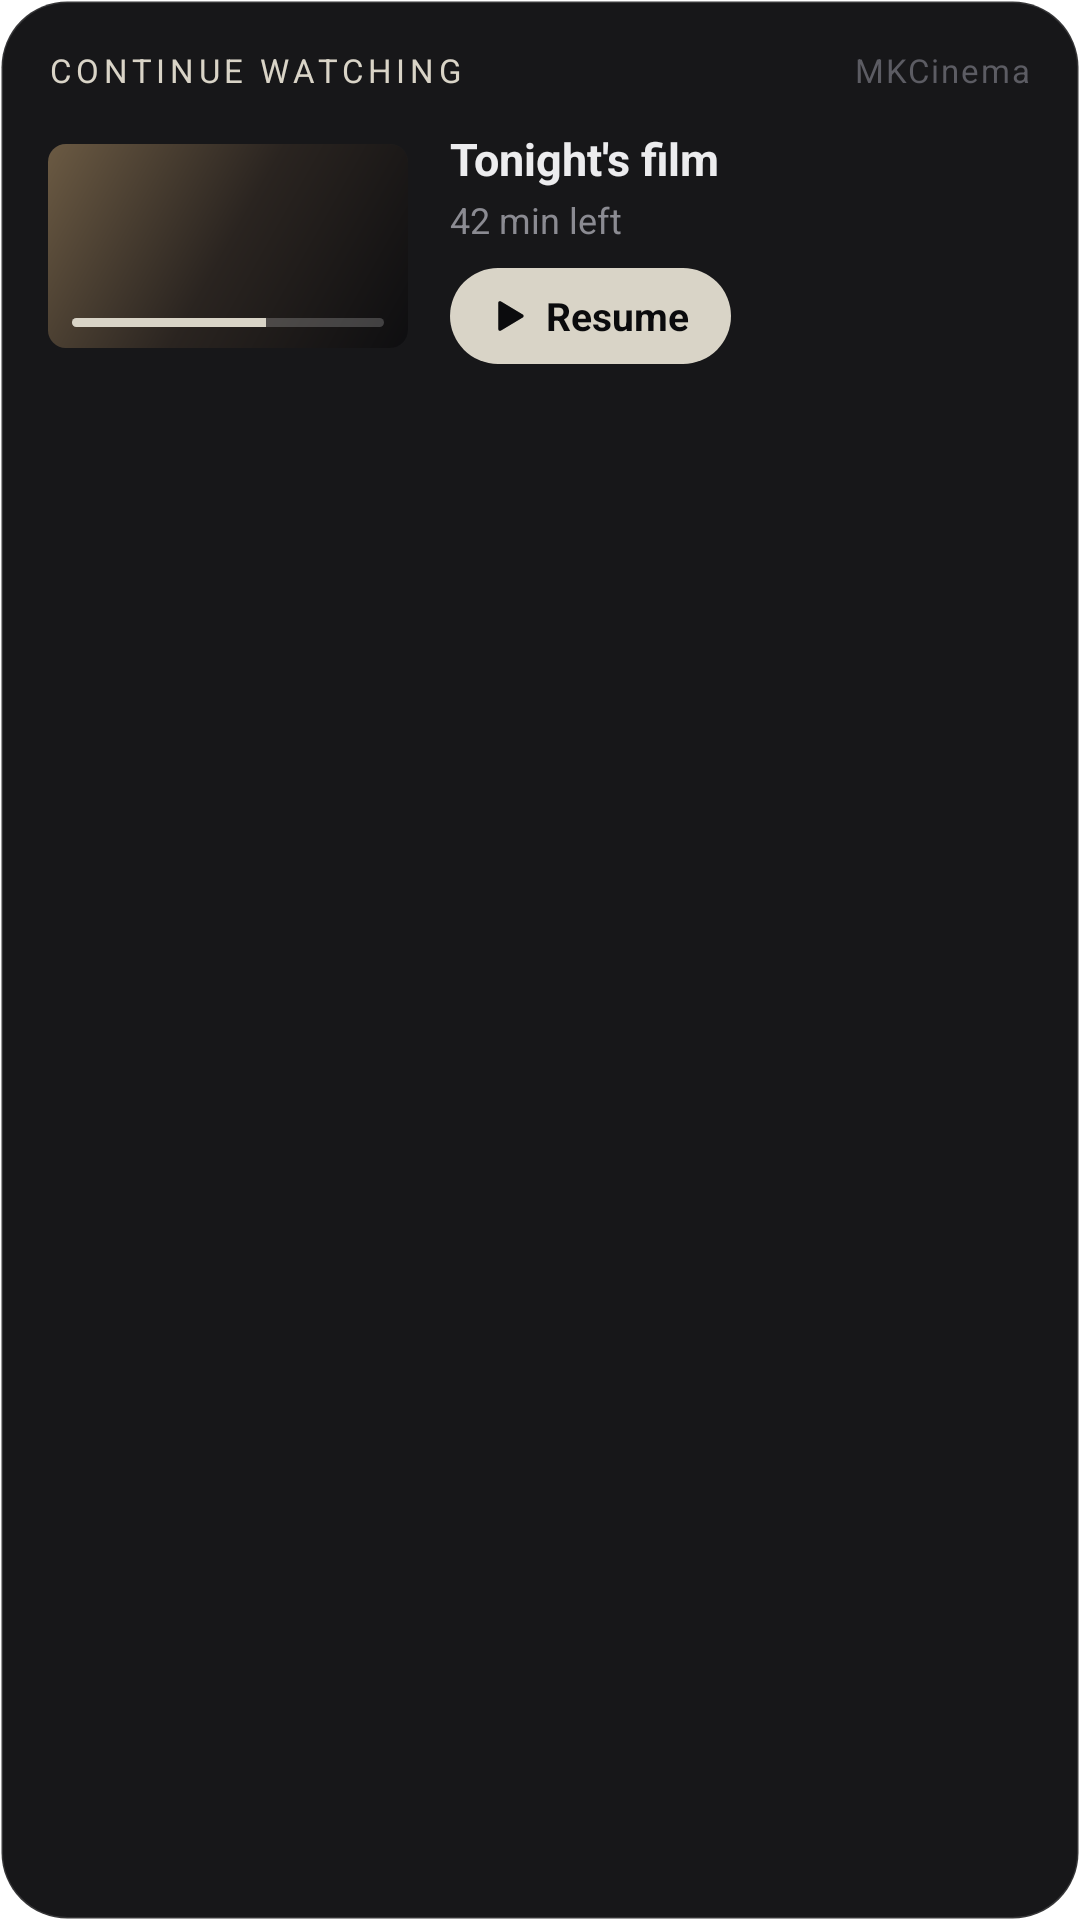

Produce the Android XML layout that renders to this screen, including the resource entries it uses.
<!-- AndroidManifest.xml: application theme Noir -->
<!-- res/layout/widget_cw_preview.xml -->
<?xml version="1.0" encoding="utf-8"?>
<LinearLayout xmlns:android="http://schemas.android.com/apk/res/android" android:id="@android:id/background"
    android:layout_width="match_parent" android:layout_height="match_parent" android:orientation="vertical"
    android:background="@drawable/widget_bg" android:padding="16dp">
    <LinearLayout android:id="@+id/cw_head" android:layout_width="match_parent" android:layout_height="wrap_content" android:orientation="horizontal" android:gravity="center_vertical">
        <TextView android:id="@+id/cw_title" android:layout_width="0dp" android:layout_height="wrap_content" android:layout_weight="1"
            android:text="Continue watching" android:textAllCaps="true" android:letterSpacing="0.14" android:textColor="#FFD9D4C7" android:textSize="11sp" android:maxLines="1" android:ellipsize="end"/>
        <TextView android:layout_width="wrap_content" android:layout_height="wrap_content" android:text="MKCinema" android:letterSpacing="0.06" android:textColor="#FF5C5C63" android:textSize="11sp"/>
    </LinearLayout>
    <LinearLayout android:id="@+id/cw_main" android:layout_width="match_parent" android:layout_height="wrap_content" android:layout_marginTop="12dp"
        android:orientation="horizontal" android:gravity="center_vertical">
        <FrameLayout android:layout_width="120dp" android:layout_height="68dp">
            <ImageView android:id="@+id/cw_art0" android:layout_width="match_parent" android:layout_height="match_parent" android:scaleType="fitXY" android:src="@drawable/widget_art_preview" android:importantForAccessibility="no"/>
            <ProgressBar android:id="@+id/cw_prog0" style="@android:style/Widget.ProgressBar.Horizontal" android:layout_width="match_parent" android:layout_height="3dp" android:progress="62"
                android:layout_gravity="bottom" android:layout_marginStart="8dp" android:layout_marginEnd="8dp" android:layout_marginBottom="7dp"
                android:max="100" android:progressDrawable="@drawable/widget_progress"/>
        </FrameLayout>
        <LinearLayout android:layout_width="0dp" android:layout_height="wrap_content" android:layout_weight="1" android:layout_marginStart="14dp" android:orientation="vertical">
            <TextView android:id="@+id/cw_name0" android:text="Tonight's film" android:layout_width="match_parent" android:layout_height="wrap_content" android:textColor="#FFECECEE" android:textSize="15sp" android:textStyle="bold" android:maxLines="1" android:ellipsize="end"/>
            <TextView android:id="@+id/cw_sub0" android:text="42 min left" android:layout_width="match_parent" android:layout_height="wrap_content" android:layout_marginTop="2dp" android:textColor="#FF8B8B92" android:textSize="12sp" android:maxLines="1" android:ellipsize="end"/>
            <LinearLayout android:id="@+id/cw_resume_btn" android:layout_width="wrap_content" android:layout_height="32dp" android:layout_marginTop="8dp"
                android:background="@drawable/widget_pill" android:orientation="horizontal" android:gravity="center_vertical" android:paddingStart="12dp" android:paddingEnd="14dp">
                <ImageView android:layout_width="14dp" android:layout_height="14dp" android:src="@drawable/widget_play" android:importantForAccessibility="no"/>
                <TextView android:id="@+id/cw_resume" android:layout_width="wrap_content" android:layout_height="wrap_content" android:layout_marginStart="6dp" android:text="Resume" android:textColor="#FF0B0B0D" android:textSize="13sp" android:textStyle="bold" android:maxLines="1"/>
            </LinearLayout>
        </LinearLayout>
    </LinearLayout>
    <LinearLayout android:id="@+id/cw_row1" android:layout_width="match_parent" android:layout_height="44dp" android:layout_marginTop="8dp"
        android:orientation="horizontal" android:gravity="center_vertical" android:visibility="gone">
        <ImageView android:id="@+id/cw_art1" android:layout_width="64dp" android:layout_height="36dp" android:scaleType="fitXY" android:src="@drawable/widget_art_blank" android:importantForAccessibility="no"/>
        <LinearLayout android:layout_width="0dp" android:layout_height="wrap_content" android:layout_weight="1" android:layout_marginStart="12dp" android:orientation="vertical">
            <TextView android:id="@+id/cw_name1" android:layout_width="match_parent" android:layout_height="wrap_content" android:textColor="#FFECECEE" android:textSize="13sp" android:maxLines="1" android:ellipsize="end"/>
            <TextView android:id="@+id/cw_sub1" android:layout_width="match_parent" android:layout_height="wrap_content" android:textColor="#FF8B8B92" android:textSize="11sp" android:maxLines="1" android:ellipsize="end"/>
            <ProgressBar android:id="@+id/cw_prog1" style="@android:style/Widget.ProgressBar.Horizontal" android:layout_width="match_parent" android:layout_height="2dp" android:layout_marginTop="4dp" android:max="100" android:progress="0" android:progressDrawable="@drawable/widget_progress"/>
        </LinearLayout>
        <ImageView android:layout_width="18dp" android:layout_height="18dp" android:layout_marginStart="12dp" android:src="@drawable/widget_play_small" android:importantForAccessibility="no"/>
    </LinearLayout>

    <LinearLayout android:id="@+id/cw_row2" android:layout_width="match_parent" android:layout_height="44dp" android:layout_marginTop="8dp"
        android:orientation="horizontal" android:gravity="center_vertical" android:visibility="gone">
        <ImageView android:id="@+id/cw_art2" android:layout_width="64dp" android:layout_height="36dp" android:scaleType="fitXY" android:src="@drawable/widget_art_blank" android:importantForAccessibility="no"/>
        <LinearLayout android:layout_width="0dp" android:layout_height="wrap_content" android:layout_weight="1" android:layout_marginStart="12dp" android:orientation="vertical">
            <TextView android:id="@+id/cw_name2" android:layout_width="match_parent" android:layout_height="wrap_content" android:textColor="#FFECECEE" android:textSize="13sp" android:maxLines="1" android:ellipsize="end"/>
            <TextView android:id="@+id/cw_sub2" android:layout_width="match_parent" android:layout_height="wrap_content" android:textColor="#FF8B8B92" android:textSize="11sp" android:maxLines="1" android:ellipsize="end"/>
            <ProgressBar android:id="@+id/cw_prog2" style="@android:style/Widget.ProgressBar.Horizontal" android:layout_width="match_parent" android:layout_height="2dp" android:layout_marginTop="4dp" android:max="100" android:progress="0" android:progressDrawable="@drawable/widget_progress"/>
        </LinearLayout>
        <ImageView android:layout_width="18dp" android:layout_height="18dp" android:layout_marginStart="12dp" android:src="@drawable/widget_play_small" android:importantForAccessibility="no"/>
    </LinearLayout>

    <LinearLayout android:id="@+id/cw_row3" android:layout_width="match_parent" android:layout_height="44dp" android:layout_marginTop="8dp"
        android:orientation="horizontal" android:gravity="center_vertical" android:visibility="gone">
        <ImageView android:id="@+id/cw_art3" android:layout_width="64dp" android:layout_height="36dp" android:scaleType="fitXY" android:src="@drawable/widget_art_blank" android:importantForAccessibility="no"/>
        <LinearLayout android:layout_width="0dp" android:layout_height="wrap_content" android:layout_weight="1" android:layout_marginStart="12dp" android:orientation="vertical">
            <TextView android:id="@+id/cw_name3" android:layout_width="match_parent" android:layout_height="wrap_content" android:textColor="#FFECECEE" android:textSize="13sp" android:maxLines="1" android:ellipsize="end"/>
            <TextView android:id="@+id/cw_sub3" android:layout_width="match_parent" android:layout_height="wrap_content" android:textColor="#FF8B8B92" android:textSize="11sp" android:maxLines="1" android:ellipsize="end"/>
            <ProgressBar android:id="@+id/cw_prog3" style="@android:style/Widget.ProgressBar.Horizontal" android:layout_width="match_parent" android:layout_height="2dp" android:layout_marginTop="4dp" android:max="100" android:progress="0" android:progressDrawable="@drawable/widget_progress"/>
        </LinearLayout>
        <ImageView android:layout_width="18dp" android:layout_height="18dp" android:layout_marginStart="12dp" android:src="@drawable/widget_play_small" android:importantForAccessibility="no"/>
    </LinearLayout>

    <LinearLayout android:id="@+id/cw_empty" android:layout_width="match_parent" android:layout_height="match_parent" android:layout_marginTop="10dp" android:orientation="vertical" android:gravity="center_vertical" android:visibility="gone">
        <TextView android:id="@+id/cw_empty_title" android:layout_width="match_parent" android:layout_height="wrap_content" android:text="Nothing in progress" android:textColor="#FFECECEE" android:textSize="15sp" android:textStyle="bold" android:maxLines="1" android:ellipsize="end"/>
        <TextView android:id="@+id/cw_empty_sub" android:layout_width="match_parent" android:layout_height="wrap_content" android:layout_marginTop="2dp" android:text="Start a film or an episode and it waits here." android:textColor="#FF8B8B92" android:textSize="12sp" android:maxLines="2" android:ellipsize="end"/>
        <TextView android:id="@+id/cw_open" android:layout_width="wrap_content" android:layout_height="wrap_content" android:layout_marginTop="8dp" android:text="Open MKCinema" android:textColor="#FFD9D4C7" android:textSize="13sp" android:textStyle="bold"/>
    </LinearLayout>
</LinearLayout>
<!-- resources referenced by this layout -->
<resources>
  <!-- drawable widget_art_blank (drawable) -->
  <?xml version="1.0" encoding="utf-8"?>
  <shape xmlns:android="http://schemas.android.com/apk/res/android" android:shape="rectangle">
      <solid android:color="#FF1A1A1D"/>
      <corners android:radius="6dp"/>
  </shape>
  <!-- drawable widget_art_preview (drawable) -->
  <?xml version="1.0" encoding="utf-8"?>
  <shape xmlns:android="http://schemas.android.com/apk/res/android" android:shape="rectangle">
      <gradient android:type="linear" android:angle="315" android:startColor="#FF6B5A43" android:centerColor="#FF2A2420" android:endColor="#FF0E0E10"/>
      <corners android:radius="6dp"/>
  </shape>
  <!-- drawable widget_bg (drawable) -->
  <?xml version="1.0" encoding="utf-8"?>
  <shape xmlns:android="http://schemas.android.com/apk/res/android" android:shape="rectangle">
      <solid android:color="#F20B0B0D"/>
      <stroke android:width="1dp" android:color="#22FFFFFF"/>
      <corners android:radius="22dp"/>
  </shape>
  <!-- drawable widget_pill (drawable) -->
  <?xml version="1.0" encoding="utf-8"?>
  <shape xmlns:android="http://schemas.android.com/apk/res/android" android:shape="rectangle">
      <solid android:color="#FFD9D4C7"/>
      <corners android:radius="16dp"/>
  </shape>
  <!-- drawable widget_play (drawable) -->
  <?xml version="1.0" encoding="utf-8"?>
  <vector xmlns:android="http://schemas.android.com/apk/res/android" android:width="14dp" android:height="14dp" android:viewportWidth="24" android:viewportHeight="24">
      <path android:fillColor="#FF0B0B0D" android:pathData="M7,4.5v15a1,1 0,0 0,1.5 0.86l12.5,-7.5a1,1 0,0 0,0 -1.72l-12.5,-7.5A1,1 0,0 0,7 4.5z"/>
  </vector>
  <!-- drawable widget_play_small (drawable) -->
  <?xml version="1.0" encoding="utf-8"?>
  <vector xmlns:android="http://schemas.android.com/apk/res/android" android:width="18dp" android:height="18dp" android:viewportWidth="24" android:viewportHeight="24">
      <path android:fillColor="#FFD9D4C7" android:pathData="M7,4.5v15a1,1 0,0 0,1.5 0.86l12.5,-7.5a1,1 0,0 0,0 -1.72l-12.5,-7.5A1,1 0,0 0,7 4.5z"/>
  </vector>
  <!-- drawable widget_progress (drawable) -->
  <?xml version="1.0" encoding="utf-8"?>
  <layer-list xmlns:android="http://schemas.android.com/apk/res/android">
      <item android:id="@android:id/background">
          <shape><solid android:color="#33FFFFFF"/><corners android:radius="2dp"/></shape>
      </item>
      <item android:id="@android:id/progress">
          <clip><shape><solid android:color="#FFD9D4C7"/><corners android:radius="2dp"/></shape></clip>
      </item>
  </layer-list>
</resources>
